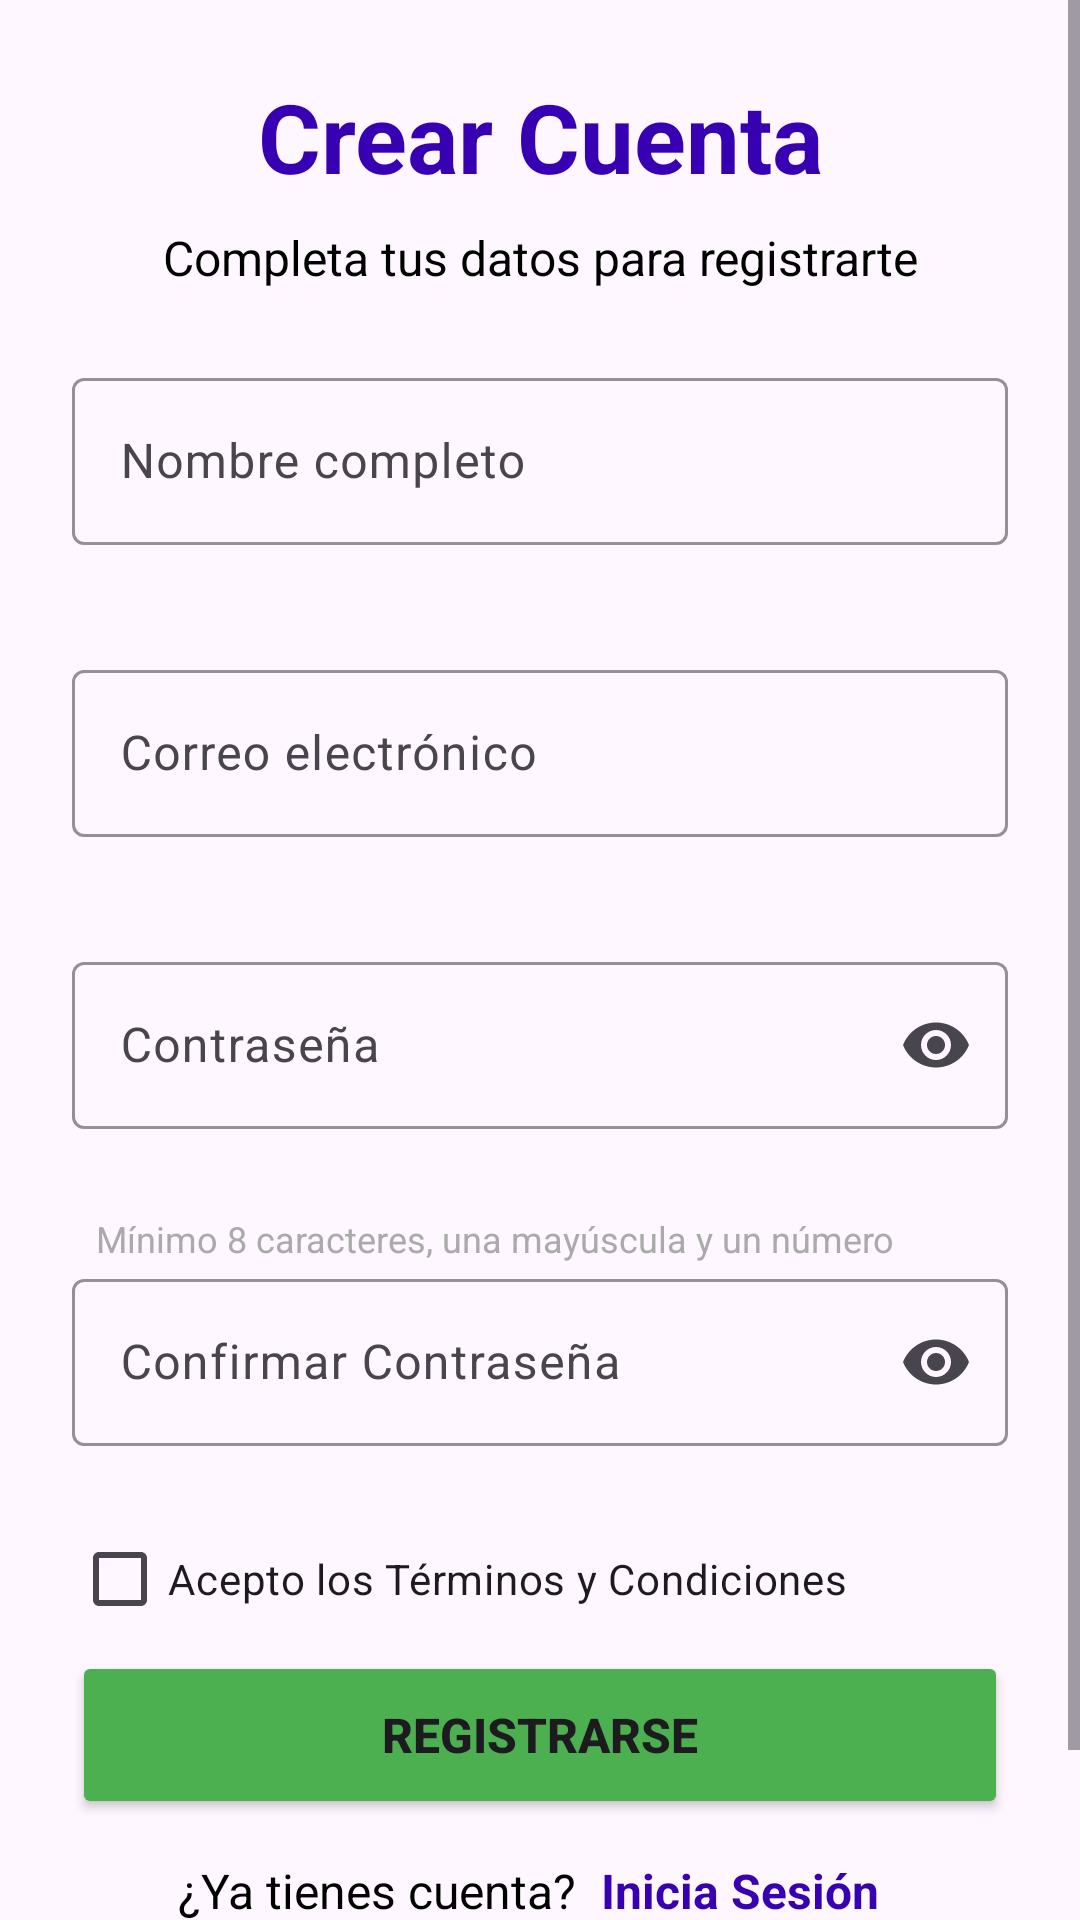

This screen was rendered from an Android layout file. Write that file and the resources it references.
<!-- AndroidManifest.xml: application theme Theme.ComercioApp -->
<!-- res/layout/fragment_register.xml -->
<?xml version="1.0" encoding="utf-8"?>
<ScrollView xmlns:android="http://schemas.android.com/apk/res/android"
    xmlns:app="http://schemas.android.com/apk/res-auto"
    android:layout_width="match_parent"
    android:layout_height="match_parent"
    android:fillViewport="true">

    <androidx.constraintlayout.widget.ConstraintLayout
        android:id="@+id/registerFragment"
        android:layout_width="match_parent"
        android:layout_height="wrap_content"
        android:padding="24dp">

        
        <TextView
            android:id="@+id/tvCreateLogin"
            android:layout_width="match_parent"
            android:layout_height="wrap_content"
            android:layout_marginTop="0dp"
            android:gravity="center"
            android:text="@string/register_title"
            android:textColor="@color/purple_700"
            android:textSize="32sp"
            android:textStyle="bold"
            app:layout_constraintEnd_toEndOf="parent"
            app:layout_constraintStart_toStartOf="parent"
            app:layout_constraintTop_toTopOf="parent" />

        <TextView
            android:id="@+id/tvSubtitle"
            android:layout_width="match_parent"
            android:layout_height="wrap_content"
            android:layout_marginTop="8dp"
            android:gravity="center"
            android:text="@string/register_subtitle"
            android:textColor="@color/black"
            android:textSize="16sp"
            app:layout_constraintEnd_toEndOf="parent"
            app:layout_constraintStart_toStartOf="parent"
            app:layout_constraintTop_toBottomOf="@+id/tvCreateLogin" />

        
        <TextView
            android:id="@+id/tvErrorMessage"
            android:layout_width="0dp"
            android:layout_height="wrap_content"
            android:layout_marginTop="16dp"
            android:background="@android:color/holo_red_light"
            android:gravity="center"
            android:padding="12dp"
            android:textColor="@android:color/white"
            android:textSize="14sp"
            android:visibility="gone"
            app:layout_constraintEnd_toEndOf="parent"
            app:layout_constraintStart_toStartOf="parent"
            app:layout_constraintTop_toBottomOf="@+id/tvSubtitle" />

        
        <com.google.android.material.textfield.TextInputLayout
            android:id="@+id/inputLayoutCompleteNameCreateAccount"
            android:layout_width="0dp"
            android:layout_height="wrap_content"
            android:layout_marginTop="24dp"
            android:hint="@string/hint_full_name"
            app:boxStrokeColor="@color/purple_700"
            app:errorEnabled="true"
            app:hintTextColor="@color/purple_700"
            app:layout_constraintEnd_toEndOf="parent"
            app:layout_constraintStart_toStartOf="parent"
            app:layout_constraintTop_toBottomOf="@+id/tvErrorMessage">

            <com.google.android.material.textfield.TextInputEditText
                android:id="@+id/editTextCompleteNameCreateAccount"
                android:layout_width="match_parent"
                android:layout_height="wrap_content"
                android:inputType="textPersonName|textCapWords"
                android:maxLines="1"
                android:minHeight="48dp"
                android:textSize="16sp" />

        </com.google.android.material.textfield.TextInputLayout>

        
        <com.google.android.material.textfield.TextInputLayout
            android:id="@+id/inputLayoutEmailCreateAccount"
            android:layout_width="0dp"
            android:layout_height="wrap_content"
            android:layout_marginTop="16dp"
            android:hint="@string/hint_email"
            app:boxStrokeColor="@color/purple_700"
            app:errorEnabled="true"
            app:hintTextColor="@color/purple_700"
            app:layout_constraintEnd_toEndOf="parent"
            app:layout_constraintStart_toStartOf="parent"
            app:layout_constraintTop_toBottomOf="@+id/inputLayoutCompleteNameCreateAccount">

            <com.google.android.material.textfield.TextInputEditText
                android:id="@+id/editTextEmailCreateAccount"
                android:layout_width="match_parent"
                android:layout_height="wrap_content"
                android:inputType="textEmailAddress"
                android:maxLines="1"
                android:minHeight="48dp"
                android:textSize="16sp" />

        </com.google.android.material.textfield.TextInputLayout>

        
        <com.google.android.material.textfield.TextInputLayout
            android:id="@+id/inputLayoutPasswordCreateAccount"
            android:layout_width="0dp"
            android:layout_height="wrap_content"
            android:layout_marginTop="16dp"
            android:hint="@string/hint_password"
            app:boxStrokeColor="@color/purple_700"
            app:endIconMode="password_toggle"
            app:errorEnabled="true"
            app:hintTextColor="@color/purple_700"
            app:layout_constraintEnd_toEndOf="parent"
            app:layout_constraintStart_toStartOf="parent"
            app:layout_constraintTop_toBottomOf="@+id/inputLayoutEmailCreateAccount">

            <com.google.android.material.textfield.TextInputEditText
                android:id="@+id/editTextPasswordCreateAccount"
                android:layout_width="match_parent"
                android:layout_height="wrap_content"
                android:inputType="textPassword"
                android:maxLines="1"
                android:minHeight="48dp"
                android:textSize="16sp" />

        </com.google.android.material.textfield.TextInputLayout>

        
        <TextView
            android:id="@+id/tvPasswordRequirements"
            android:layout_width="0dp"
            android:layout_height="wrap_content"
            android:layout_marginTop="8dp"
            android:paddingHorizontal="8dp"
            android:text="@string/password_requirements_short"
            android:textColor="@android:color/darker_gray"
            android:textSize="12sp"
            app:layout_constraintEnd_toEndOf="parent"
            app:layout_constraintStart_toStartOf="parent"
            app:layout_constraintTop_toBottomOf="@+id/inputLayoutPasswordCreateAccount" />

        
        <com.google.android.material.textfield.TextInputLayout
            android:id="@+id/inputLayoutConfirmPasswordCreateAccount"
            android:layout_width="0dp"
            android:layout_height="wrap_content"
            android:layout_marginTop="0dp"
            android:hint="@string/hint_confirm_password"
            app:boxStrokeColor="@color/purple_700"
            app:endIconMode="password_toggle"
            app:errorEnabled="true"
            app:hintTextColor="@color/purple_700"
            app:layout_constraintEnd_toEndOf="parent"
            app:layout_constraintStart_toStartOf="parent"
            app:layout_constraintTop_toBottomOf="@+id/tvPasswordRequirements">

            <com.google.android.material.textfield.TextInputEditText
                android:id="@+id/editTextConfirmPasswordCreateAccount"
                android:layout_width="match_parent"
                android:layout_height="wrap_content"
                android:inputType="textPassword"
                android:maxLines="1"
                android:minHeight="48dp"
                android:textSize="16sp" />

        </com.google.android.material.textfield.TextInputLayout>

        
        <CheckBox
            android:id="@+id/checkBoxTerms"
            android:layout_width="0dp"
            android:layout_height="wrap_content"
            android:layout_marginTop="0dp"
            android:minHeight="48dp"
            android:text="@string/accept_terms_full"
            android:textSize="14sp"
            app:layout_constraintEnd_toEndOf="parent"
            app:layout_constraintStart_toStartOf="parent"
            app:layout_constraintTop_toBottomOf="@+id/inputLayoutConfirmPasswordCreateAccount" />

        
        <ProgressBar
            android:id="@+id/progressBar"
            android:layout_width="wrap_content"
            android:layout_height="wrap_content"
            android:layout_marginTop="24dp"
            android:visibility="gone"
            app:layout_constraintEnd_toEndOf="parent"
            app:layout_constraintStart_toStartOf="parent"
            app:layout_constraintTop_toBottomOf="@+id/checkBoxTerms" />

        
        <Button
            android:id="@+id/buttonRegisterCreateAccount"
            android:layout_width="0dp"
            android:layout_height="56dp"
            android:layout_marginTop="0dp"
            android:backgroundTint="@color/green"
            android:minHeight="48dp"
            android:text="@string/button_register"
            android:textSize="16sp"
            android:textStyle="bold"
            app:layout_constraintEnd_toEndOf="parent"
            app:layout_constraintStart_toStartOf="parent"
            app:layout_constraintTop_toBottomOf="@+id/progressBar" />

        
        <LinearLayout
            android:layout_width="wrap_content"
            android:layout_height="wrap_content"
            android:layout_marginTop="0dp"
            android:layout_marginBottom="24dp"
            android:gravity="center"
            android:orientation="horizontal"
            app:layout_constraintBottom_toBottomOf="parent"
            app:layout_constraintEnd_toEndOf="parent"
            app:layout_constraintStart_toStartOf="parent"
            app:layout_constraintTop_toBottomOf="@+id/buttonRegisterCreateAccount">

            <TextView
                android:layout_width="wrap_content"
                android:layout_height="wrap_content"
                android:text="@string/already_have_account"
                android:textColor="@color/black"
                android:textSize="16sp" />

            <TextView
                android:id="@+id/tvToLogInCreateAccount"
                android:layout_width="wrap_content"
                android:layout_height="wrap_content"
                android:clickable="true"
                android:focusable="true"
                android:gravity="center_vertical"
                android:minHeight="48dp"
                android:paddingHorizontal="8dp"
                android:text="@string/login_link"
                android:textColor="@color/purple_700"
                android:textSize="16sp"
                android:textStyle="bold" />

        </LinearLayout>

    </androidx.constraintlayout.widget.ConstraintLayout>

</ScrollView>
<!-- resources referenced by this layout -->
<resources>
  <color name="black">#FF000000</color>
  <color name="green">#FF4CAF50</color>
  <color name="purple_700">#FF3700B3</color>
  <string name="accept_terms_full">Acepto los Términos y Condiciones</string>
  <string name="already_have_account">¿Ya tienes cuenta?</string>
  <string name="button_register">REGISTRARSE</string>
  <string name="hint_confirm_password">Confirmar Contraseña</string>
  <string name="hint_email">Correo electrónico</string>
  <string name="hint_full_name">Nombre completo</string>
  <string name="hint_password">Contraseña</string>
  <string name="login_link">Inicia Sesión</string>
  <string name="password_requirements_short">Mínimo 8 caracteres, una mayúscula y un número</string>
  <string name="register_subtitle">Completa tus datos para registrarte</string>
  <string name="register_title">Crear Cuenta</string>
  <style name="Theme.ComercioApp" parent="Theme.Material3.DayNight">
      
      <item name="colorPrimary">@color/purple_500</item>
      <item name="colorPrimaryVariant">@color/purple_700</item>
      <item name="colorOnPrimary">@color/white</item>
      
      <item name="colorSecondary">@color/teal_200</item>
      <item name="colorSecondaryVariant">@color/teal_700</item>
      <item name="colorOnSecondary">@color/black</item>
      
      <item name="android:statusBarColor">?attr/colorPrimaryVariant</item>
      
    </style>
  <color name="purple_500">#FF6200EE</color>
  <color name="white">#FFFFFFFF</color>
  <color name="teal_200">#FF03DAC5</color>
  <color name="teal_700">#FF018786</color>
</resources>
